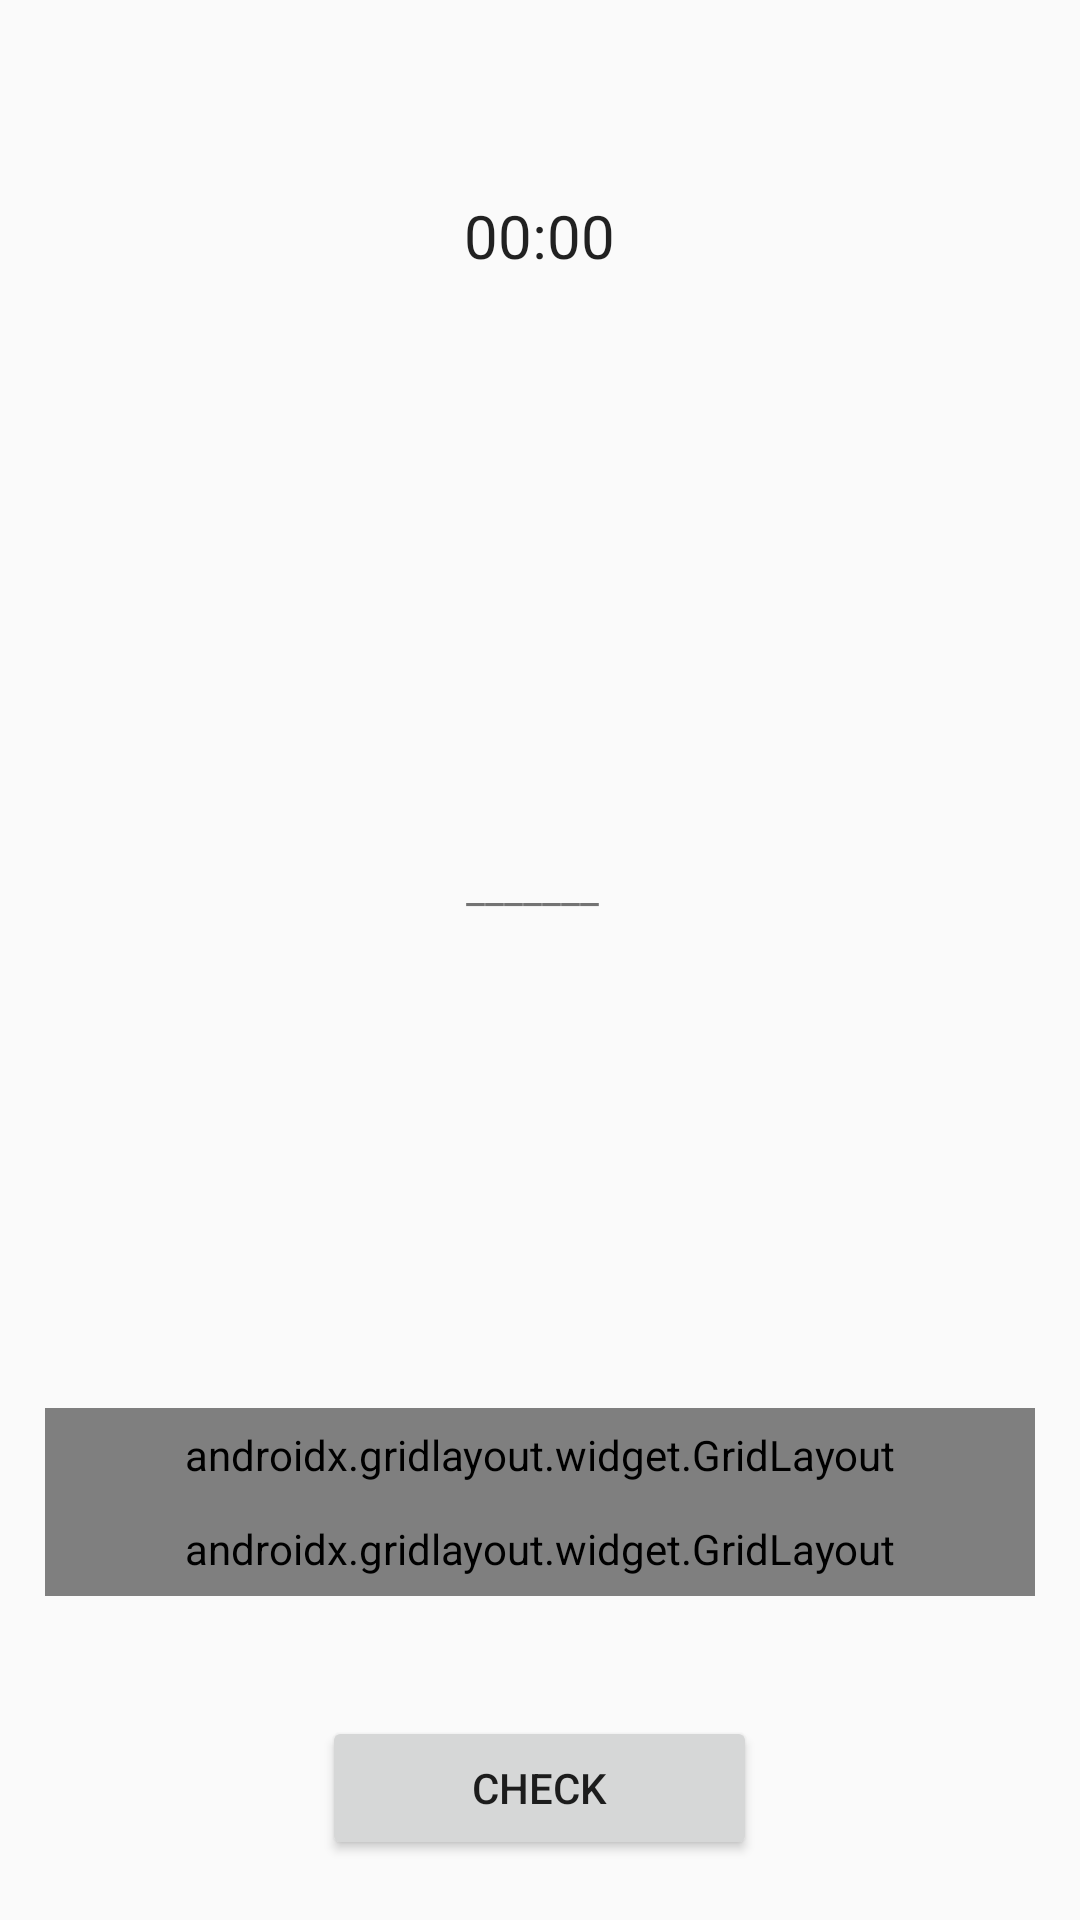

Produce the Android XML layout that renders to this screen, including the resource entries it uses.
<!-- AndroidManifest.xml: application theme AppTheme -->
<!-- res/layout/activity_subject_second_test.xml -->
<?xml version="1.0" encoding="utf-8"?>
<LinearLayout xmlns:android="http://schemas.android.com/apk/res/android"
    xmlns:app="http://schemas.android.com/apk/res-auto"
    xmlns:tools="http://schemas.android.com/tools"
    android:id="@+id/subject_main_container2"
    android:layout_width="match_parent"
    android:layout_height="match_parent"
    android:orientation="vertical"
    android:gravity="center"
    tools:context=".SubjectSecondTest">

    <RelativeLayout
        android:id="@+id/subject_first_side_container2"
        android:layout_width="match_parent"
        android:layout_height="wrap_content"
        android:gravity="center"
        android:layout_margin="15dp"
        android:orientation="horizontal">

        <ProgressBar
            android:id="@+id/subject_progressBar2"
            android:layout_width="match_parent"
            android:layout_height="20dp"
            android:progressDrawable="@drawable/green_progress_bar"
            style="?android:attr/progressBarStyleHorizontal" />

        <TextView
            android:id="@+id/subject_tv_progress_horizontal2"
            android:layout_width="match_parent"
            android:layout_height="wrap_content"
            android:layout_alignBottom="@id/subject_progressBar2"
            android:background="@android:color/transparent"
            android:gravity="center"
            android:text=""/>

        <Chronometer
            android:id="@+id/subject_chronometer2"
            android:visibility="visible"
            android:layout_width="wrap_content"
            android:layout_height="wrap_content"
            android:textSize="20sp"
            android:layout_centerInParent="true"
            android:layout_marginBottom="100dp"/>

    </RelativeLayout>

    <LinearLayout
        android:id="@+id/subject_second_side_container2"
        android:layout_width="match_parent"
        android:layout_height="0dp"
        android:layout_weight="10"
        android:gravity="center"
        android:orientation="vertical">

        <LinearLayout
            android:id="@+id/subject_receiveContainer"
            android:layout_width="match_parent"
            android:background="#14ffffff"
            android:layout_height="wrap_content"
            android:orientation="horizontal"
            android:gravity="center">

            <TextView
                android:id="@+id/subject_empty_line"
                android:layout_width="wrap_content"
                android:layout_height="wrap_content"
                android:text="_______"
                android:layout_marginBottom="8dp"
                android:textSize="14sp"/>

            <TextView
                android:id="@+id/subject_sentence"
                android:layout_width="wrap_content"
                android:layout_height="wrap_content"
                android:text=""
                android:layout_marginLeft="5dp"
                android:textSize="14sp" />
        </LinearLayout>

        <LinearLayout
            android:layout_width="match_parent"
            android:layout_height="wrap_content"
            android:gravity="center">

            <TextView
                android:id="@+id/subject_sentenceRus"
                android:layout_width="wrap_content"
                android:layout_height="wrap_content"
                android:gravity="center"
                android:text=""
                android:textSize="14sp" />

        </LinearLayout>

    </LinearLayout>

    <androidx.gridlayout.widget.GridLayout
        android:id="@+id/subject_firstLine"
        android:layout_width="match_parent"
        android:layout_height="0dp"
        android:background="@color/light_blue"
        app:columnCount = "4"
        android:layout_weight="1"
        android:layout_marginStart="15dp"
        android:layout_marginEnd="15dp">

    </androidx.gridlayout.widget.GridLayout>

    <androidx.gridlayout.widget.GridLayout
        android:id="@+id/subject_secondLine"
        android:layout_width="match_parent"
        android:layout_height="0dp"
        android:background="@color/light_blue"
        app:columnCount = "3"
        android:layout_weight="1"
        android:layout_marginStart="15dp"
        android:layout_marginEnd="15dp"
        android:layout_marginBottom="40dp">

    </androidx.gridlayout.widget.GridLayout>

    <LinearLayout
        android:layout_width="match_parent"
        android:layout_height="wrap_content"
        android:gravity="center"
        android:layout_marginBottom="20dp">

        <Button
            android:id="@+id/subject_checkBtn2"
            android:layout_width="wrap_content"
            android:layout_height="wrap_content"
            android:paddingStart="50dp"
            android:paddingEnd="50dp"
            android:text="CHECK"/>

    </LinearLayout>

</LinearLayout>
<!-- resources referenced by this layout -->
<resources>
  <color name="light_blue">#81D4fA</color>
  <style name="AppTheme" parent="Theme.AppCompat.Light.NoActionBar">
      <item name="colorPrimary">@color/colorPrimary</item>
      <item name="colorPrimaryDark">@color/colorPrimaryDark</item>
      <item name="colorAccent">@color/colorAccent</item>
    </style>
  <color name="colorPrimary">#2196f3</color>
  <color name="colorPrimaryDark">#102027</color>
  <color name="colorAccent">#03DAC5</color>
</resources>
